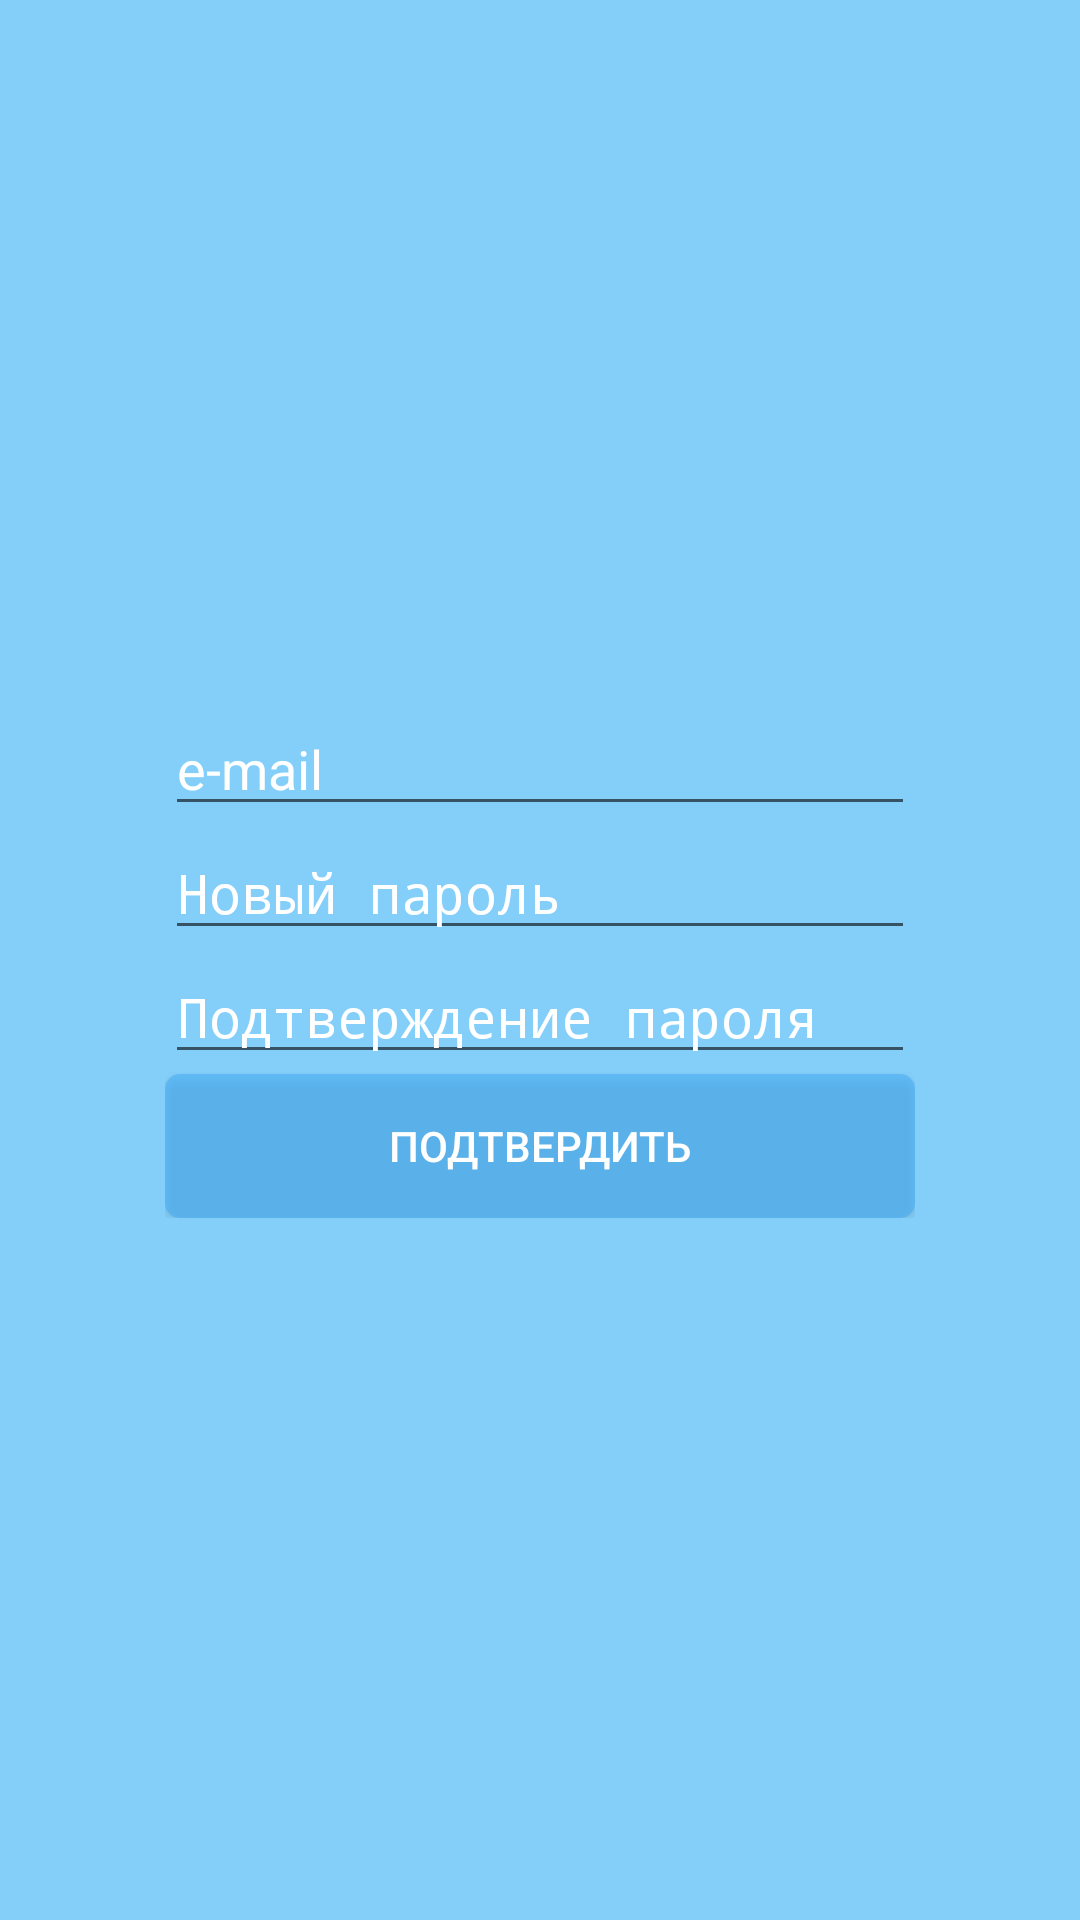

Write the Android layout XML for this screen, with the resource values it uses.
<!-- AndroidManifest.xml: application theme AppTheme -->
<!-- res/layout/fragment_forgot_password.xml -->
<?xml version="1.0" encoding="utf-8"?>
<RelativeLayout xmlns:android="http://schemas.android.com/apk/res/android"
    android:layout_width="match_parent"
    android:layout_height="match_parent"
    android:background="@color/colorBg">

    <LinearLayout
        android:layout_centerHorizontal="true"
        android:layout_centerVertical="true"
        android:orientation="vertical"
        android:layout_width="wrap_content"
        android:layout_height="wrap_content">


        <EditText
            android:id="@+id/edt_forgot_pass_email"
            android:layout_width="match_parent"
            android:layout_height="wrap_content"
            android:textColor="@android:color/white"
            android:textColorHint="@android:color/white"
            android:hint="@string/hint_email"
            android:layout_gravity="center"
            android:inputType="textEmailAddress"/>

        <EditText
            android:id="@+id/edt_forgot_pass_newPass"
            android:layout_width="match_parent"
            android:layout_height="wrap_content"
            android:textColor="@android:color/white"
            android:textColorHint="@android:color/white"
            android:hint="@string/hint_new_password"
            android:layout_gravity="center"
            android:inputType="textPassword"/>

        <EditText
            android:id="@+id/edt_forgot_pass_newPass_confirm"
            android:layout_width="match_parent"
            android:layout_height="wrap_content"
            android:textColor="@android:color/white"
            android:textColorHint="@android:color/white"
            android:hint="@string/hint_password_confirm"
            android:layout_gravity="center"
            android:inputType="textPassword"/>

        <Button
            android:id="@+id/btn_forgot_pas_confirm"
            android:layout_width="@dimen/width_btn_forgot_pswd"
            android:layout_height="wrap_content"
            android:layout_gravity="center"
            android:background="@drawable/btn_light_blue"
            android:textColor="@android:color/white"
            android:text="@string/btn_confirm"/>
    </LinearLayout>

</RelativeLayout>
<!-- resources referenced by this layout -->
<resources>
  <color name="colorBg">#84cffa</color>
  <dimen name="width_btn_forgot_pswd">250dp</dimen>
  <!-- drawable btn_light_blue (drawable) -->
  <?xml version="1.0" encoding="utf-8"?>
  
  <shape xmlns:android="http://schemas.android.com/apk/res/android">
      <solid android:color="@color/colorLightBlueTransparent80" />
      <stroke android:color="@color/colorLightBlue" />
      <corners android:radius="5.0dip" />
  </shape>
  <string name="btn_confirm">Подтвердить</string>
  <string name="hint_email">e-mail</string>
  <string name="hint_new_password">Новый пароль</string>
  <string name="hint_password_confirm">Подтверждение пароля</string>
  <style name="AppTheme" parent="Theme.AppCompat.Light.DarkActionBar">
          
          <item name="colorPrimary">@color/colorPrimary</item>
          <item name="colorPrimaryDark">@color/colorPrimaryDark</item>
          <item name="colorAccent">@color/colorAccent</item>
      </style>
  <color name="colorLightBlueTransparent80">#803fa9f5</color>
  <color name="colorLightBlue">#3fa9f5</color>
  <color name="colorPrimary">#a471eb</color>
  <color name="colorPrimaryDark">#303F9F</color>
  <color name="colorAccent">#30aef2</color>
</resources>
